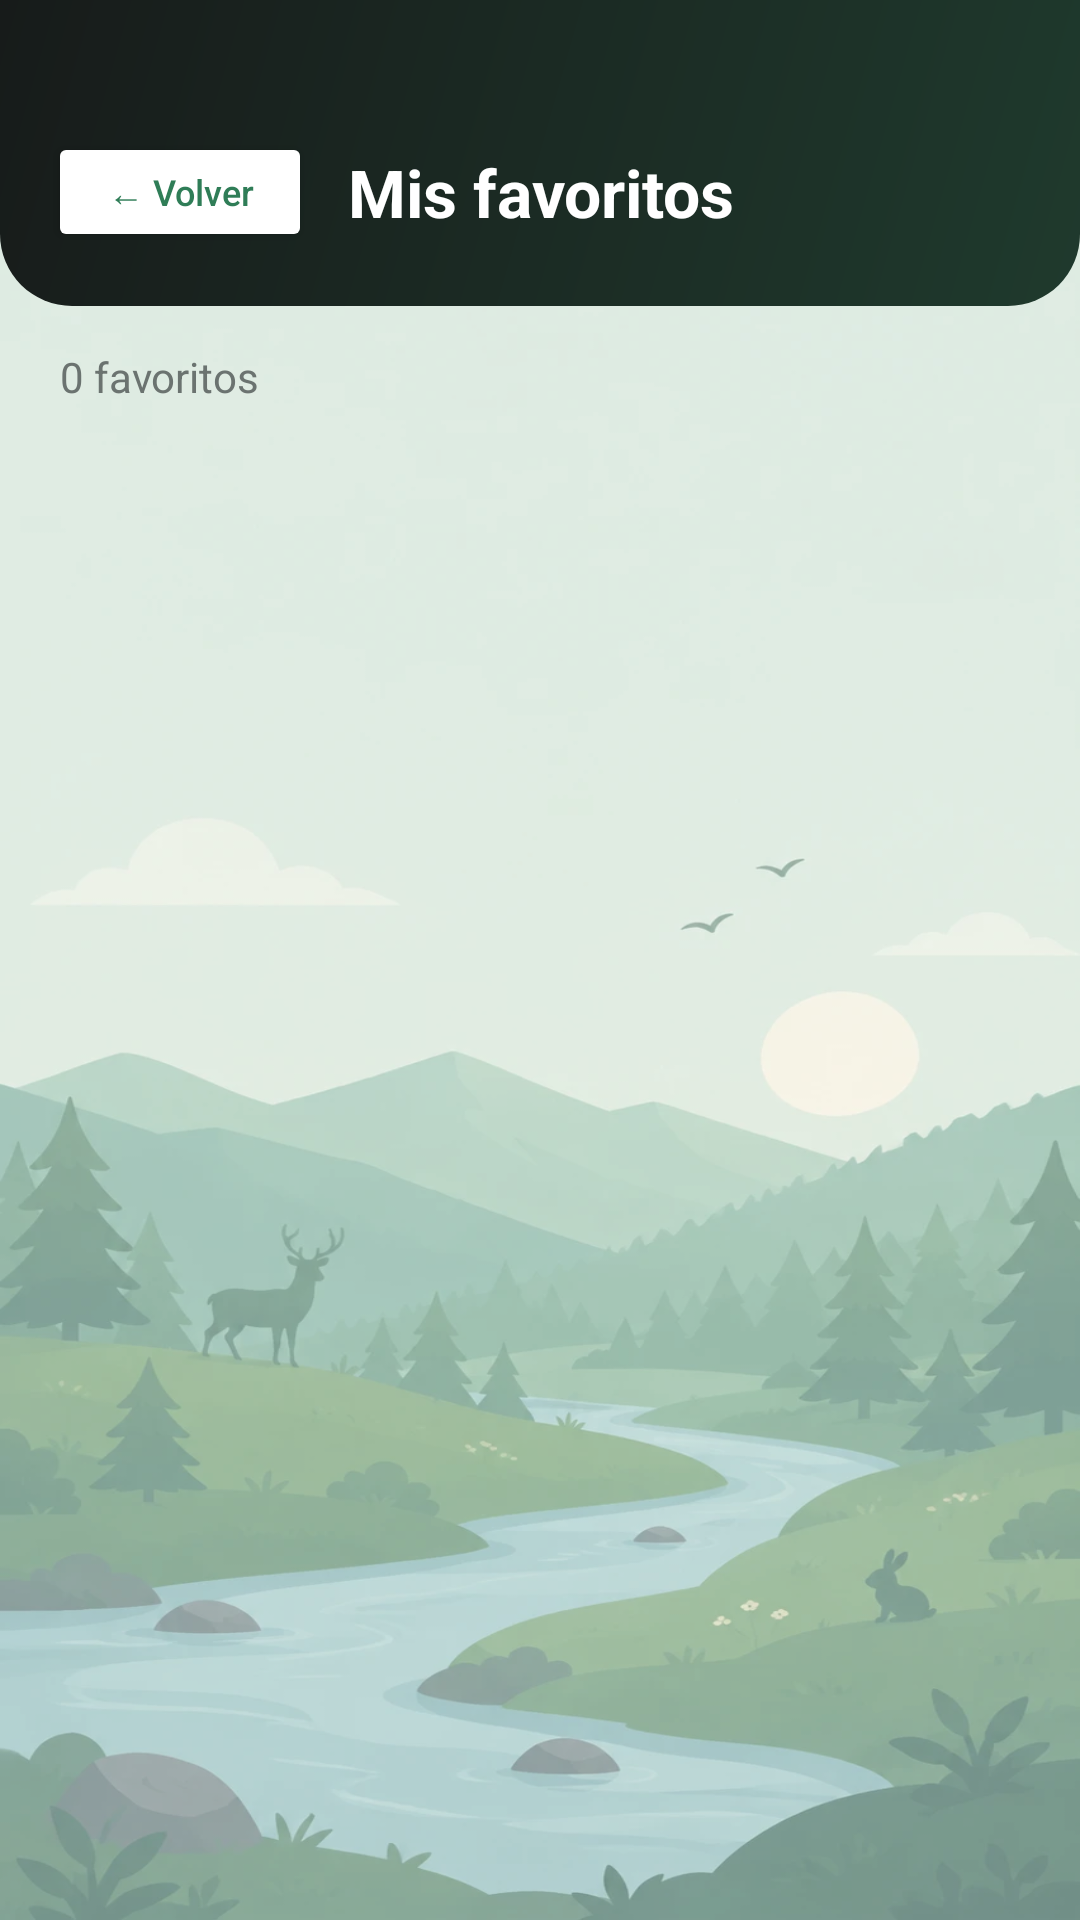

Reconstruct the res/layout file that produces this screen, plus the resources it refers to.
<!-- AndroidManifest.xml: application theme Theme.RunGuide -->
<!-- res/layout/activity_favoritos.xml -->
<?xml version="1.0" encoding="utf-8"?>
<LinearLayout xmlns:android="http://schemas.android.com/apk/res/android"
    android:layout_width="match_parent"
    android:layout_height="match_parent"
    android:orientation="vertical"
    android:background="@android:color/transparent">

    
    <LinearLayout
        android:layout_width="match_parent"
        android:layout_height="wrap_content"
        android:orientation="horizontal"
        android:background="@drawable/bg_header"
        android:paddingTop="44dp"
        android:paddingBottom="18dp"
        android:paddingStart="16dp"
        android:paddingEnd="16dp"
        android:gravity="center_vertical">

        <Button
            android:id="@+id/btnVolverFavoritos"
            android:layout_width="wrap_content"
            android:layout_height="40dp"
            android:text="@string/volver"
            android:textSize="12sp"
            android:textAllCaps="false"
            android:backgroundTint="#FFFFFF"
            android:textColor="@color/verde_primario"
            android:layout_marginEnd="12dp" />

        <TextView
            android:layout_width="0dp"
            android:layout_weight="1"
            android:layout_height="wrap_content"
            android:text="@string/mis_favoritos"
            android:textSize="22sp"
            android:textStyle="bold"
            android:textColor="#FFFFFF" />

    </LinearLayout>

    <TextView
        android:id="@+id/tvContadorFavoritos"
        android:layout_width="match_parent"
        android:layout_height="wrap_content"
        android:text="@string/favoritos_cero"
        android:textSize="14sp"
        android:textColor="@color/texto_secundario"
        android:paddingStart="20dp"
        android:paddingEnd="20dp"
        android:paddingTop="14dp"
        android:paddingBottom="4dp" />

    
    <LinearLayout
        android:id="@+id/estadoVacioFavoritos"
        android:layout_width="match_parent"
        android:layout_height="wrap_content"
        android:orientation="vertical"
        android:gravity="center_horizontal"
        android:padding="32dp"
        android:visibility="gone">

        <TextView
            android:layout_width="wrap_content"
            android:layout_height="wrap_content"
            android:text="♡"
            android:textSize="48sp"
            android:textColor="@color/corazon" />

        <TextView
            android:layout_width="wrap_content"
            android:layout_height="wrap_content"
            android:text="@string/aun_no_tienes_favoritos"
            android:textSize="16sp"
            android:textColor="@color/texto_secundario"
            android:layout_marginTop="4dp" />

        <Button
            android:id="@+id/btnExplorar"
            android:layout_width="wrap_content"
            android:layout_height="wrap_content"
            android:text="@string/explorar_senderos"
            android:textAllCaps="false"
            android:backgroundTint="@color/verde_primario"
            android:textColor="#FFFFFF"
            android:layout_marginTop="16dp" />

    </LinearLayout>

    <androidx.recyclerview.widget.RecyclerView
        android:id="@+id/recyclerFavoritos"
        android:layout_width="match_parent"
        android:layout_height="match_parent"
        android:clipToPadding="false"
        android:paddingBottom="16dp"
        android:layoutAnimation="@anim/layout_entrada" />

</LinearLayout>
<!-- resources referenced by this layout -->
<resources>
  <color name="corazon">#C85A6A</color>
  <color name="texto_secundario">#6B7370</color>
  <color name="verde_primario">#2F7D57</color>
  <!-- drawable bg_header (drawable) -->
  <?xml version="1.0" encoding="utf-8"?>
  <shape xmlns:android="http://schemas.android.com/apk/res/android" android:shape="rectangle">
      <gradient
          android:angle="315"
          android:startColor="#171B1A"
          android:endColor="#1F3A2D" />
      <corners
          android:bottomLeftRadius="24dp"
          android:bottomRightRadius="24dp" />
  </shape>
  <string name="aun_no_tienes_favoritos">Aún no tienes favoritos</string>
  <string name="explorar_senderos">Explorar senderos</string>
  <string name="favoritos_cero">0 favoritos</string>
  <string name="mis_favoritos">Mis favoritos</string>
  <string name="volver">← Volver</string>
  <style name="Theme.RunGuide" parent="Base.Theme.RunGuide" />
  <color name="white">#FFFFFFFF</color>
  <color name="verde_claro">#E7F0EA</color>
  <color name="verde_oscuro">#1F5A3F</color>
  <color name="amarillo">#E8B93C</color>
  <color name="negro_carbon">#171B1A</color>
  <color name="amarillo_claro">#FAF1D6</color>
  <color name="amarillo_texto">#6B5200</color>
  <color name="borde">#E2E6E3</color>
  <color name="superficie">#FFFFFF</color>
  <color name="texto_principal">#1A1D1C</color>
  <color name="fondo_app">#F5F6F4</color>
  <!-- drawable fondo_app (drawable) -->
  <?xml version="1.0" encoding="utf-8"?>
  <layer-list xmlns:android="http://schemas.android.com/apk/res/android">
      <item android:drawable="@color/fondo_app" />
      <item>
          <bitmap
              android:src="@drawable/fondo_paisaje"
              android:gravity="fill" />
      </item>
      <item>
          <shape android:shape="rectangle">
              <solid android:color="@color/velo_fondo" />
          </shape>
      </item>
  </layer-list>
  <style name="Widget.RunGuide.Button" parent="Widget.Material3.Button">
          <item name="cornerRadius">12dp</item>
          <item name="android:textAllCaps">false</item>
          <item name="android:letterSpacing">0</item>
          <item name="android:textSize">14sp</item>
          <item name="android:stateListAnimator">@null</item>
      </style>
  <style name="ShapeAppearance.RunGuide.Small" parent="ShapeAppearance.Material3.SmallComponent">
          <item name="cornerFamily">rounded</item>
          <item name="cornerSize">12dp</item>
      </style>
  <style name="ShapeAppearance.RunGuide.Medium" parent="ShapeAppearance.Material3.MediumComponent">
          <item name="cornerFamily">rounded</item>
          <item name="cornerSize">18dp</item>
      </style>
  <color name="velo_fondo">#4DF5F6F4</color>
</resources>
